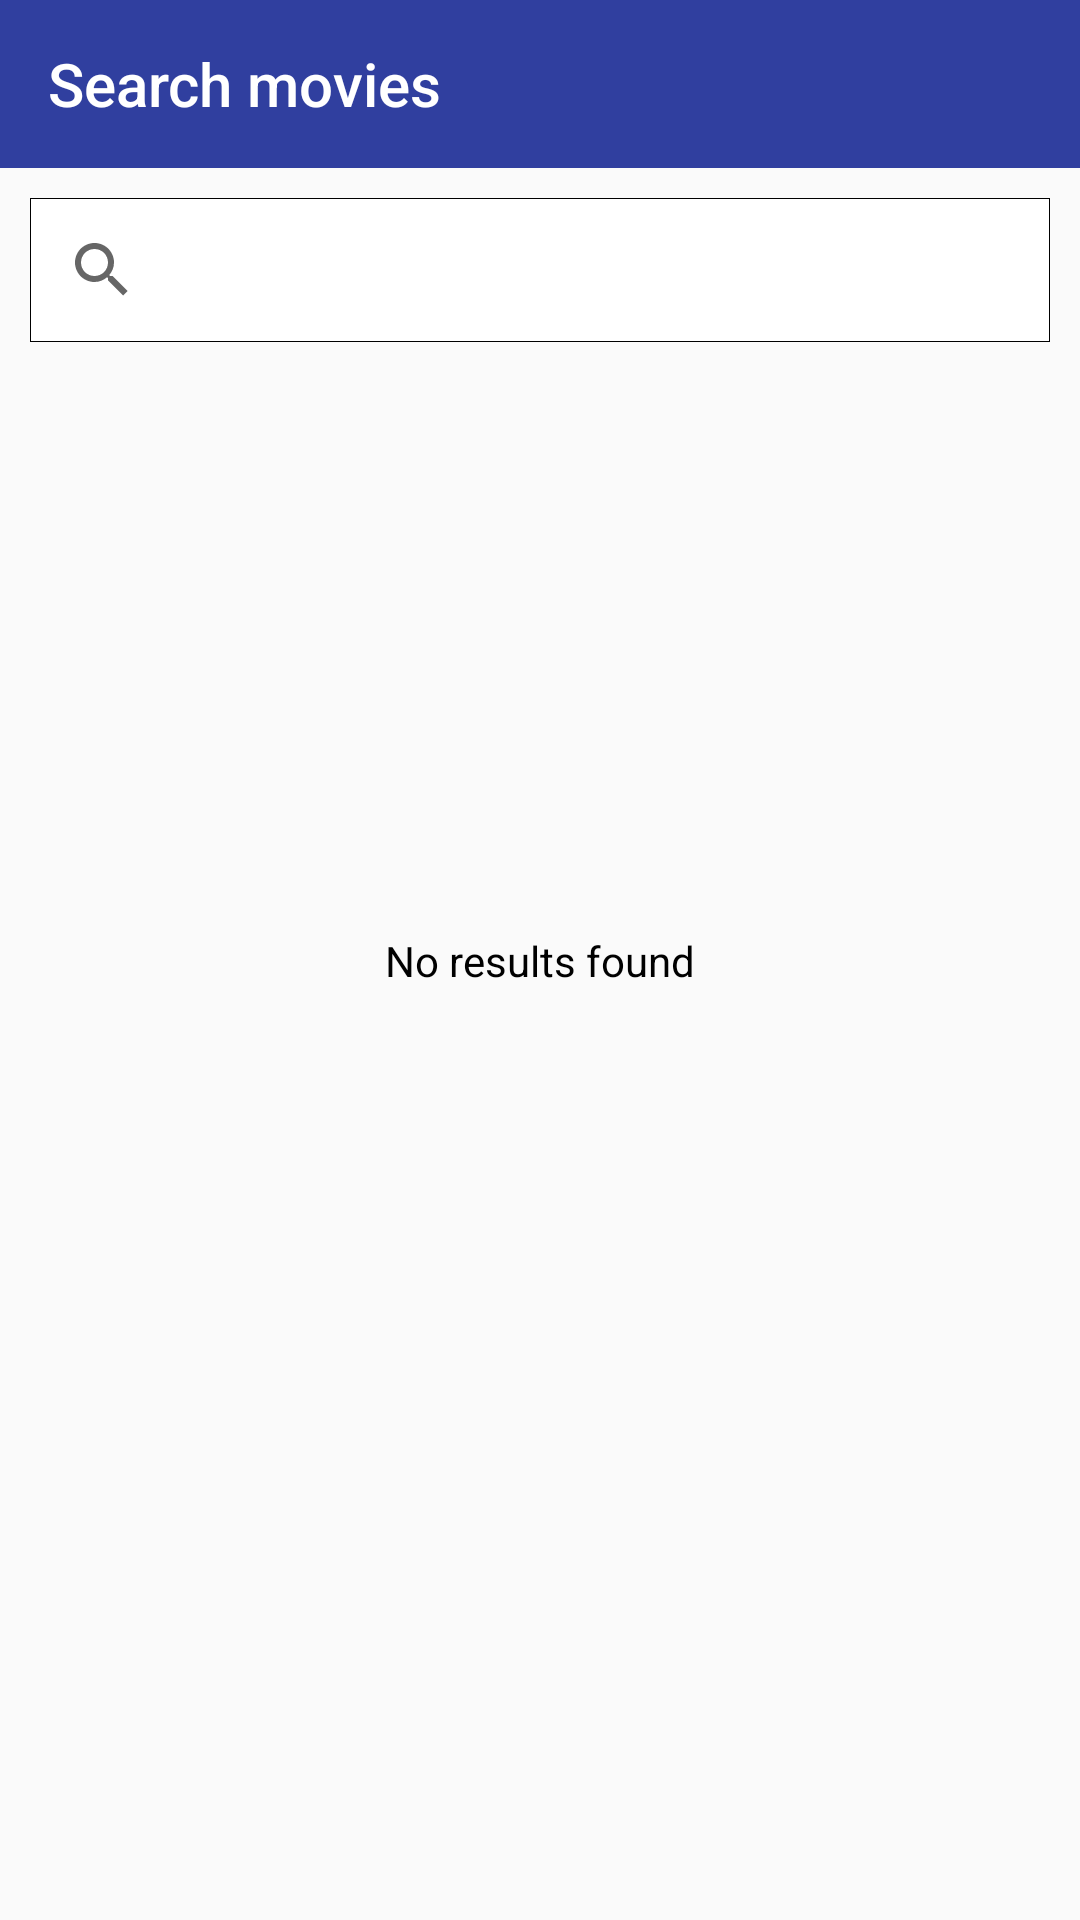

Write the Android layout XML for this screen, with the resource values it uses.
<!-- AndroidManifest.xml: application theme AppTheme -->
<!-- res/layout/activity_search.xml -->
<?xml version="1.0" encoding="utf-8"?>
<androidx.constraintlayout.widget.ConstraintLayout xmlns:android="http://schemas.android.com/apk/res/android"
    xmlns:app="http://schemas.android.com/apk/res-auto"
    xmlns:tools="http://schemas.android.com/tools"
    android:id="@+id/item_screen_container"
    android:layout_width="match_parent"
    android:layout_height="match_parent"
    tools:context=".SearchActivity">

    <androidx.appcompat.widget.Toolbar
        android:id="@+id/toolbar"
        app:title="@string/search_movies"
        android:layout_width="match_parent"
        android:layout_height="?attr/actionBarSize"
        android:background="@color/colorPrimary"
        app:layout_constraintTop_toTopOf="parent"
        app:titleTextColor="@color/white"/>

    <androidx.appcompat.widget.SearchView
        android:layout_width="match_parent"
        android:layout_height="wrap_content"
        android:id="@+id/search_view"
        android:layout_margin="10dp"
        app:layout_constraintBottom_toTopOf="@id/recycler_view"
        app:queryHint="@string/search_movie_title"
        android:background="@drawable/search_background"
        app:layout_constraintTop_toBottomOf="@id/toolbar"/>

    <androidx.recyclerview.widget.RecyclerView
        android:id="@+id/recycler_view"
        android:layout_width="match_parent"
        android:layout_height="0dp"
        app:layoutManager="androidx.recyclerview.widget.LinearLayoutManager"
        android:padding="10dp"
        app:layout_constraintBottom_toBottomOf="parent"
        app:layout_constraintTop_toBottomOf="@id/search_view" />

    <TextView
        android:layout_width="wrap_content"
        android:layout_height="wrap_content"
        app:layout_constraintLeft_toLeftOf="parent"
        app:layout_constraintRight_toRightOf="parent"
        app:layout_constraintTop_toTopOf="parent"
        app:layout_constraintBottom_toBottomOf="parent"
        android:id="@+id/no_results_view"
        android:text="@string/no_results"
        android:textColor="@color/text_color"/>

</androidx.constraintlayout.widget.ConstraintLayout>
<!-- resources referenced by this layout -->
<resources>
  <color name="colorPrimary">#303F9F</color>
  <color name="text_color">#000000</color>
  <color name="white">#FFFFFFFF</color>
  <!-- drawable search_background (drawable) -->
  <?xml version="1.0" encoding="UTF-8"?>
  
  <shape xmlns:android="http://schemas.android.com/apk/res/android"
      android:padding="12dp"
      android:shape="rectangle" >
      <solid android:color="@color/white" />
      <stroke
          android:width="0.3dp"
          android:color="@color/text_color" />
  </shape>
  <string name="no_results">No results found</string>
  <string name="search_movie_title">Search movie by title</string>
  <string name="search_movies" tools:ignore="ExtraTranslation">Search movies</string>
  <style name="AppTheme" parent="Theme.AppCompat.Light.NoActionBar">
          
          <item name="colorPrimary">@color/colorPrimary</item>
          <item name="colorPrimaryDark">@color/colorPrimaryDark</item>
          <item name="colorAccent">@color/colorAccent</item>
      </style>
  <color name="colorPrimaryDark">#303F9F</color>
  <color name="colorAccent">#000000</color>
</resources>
